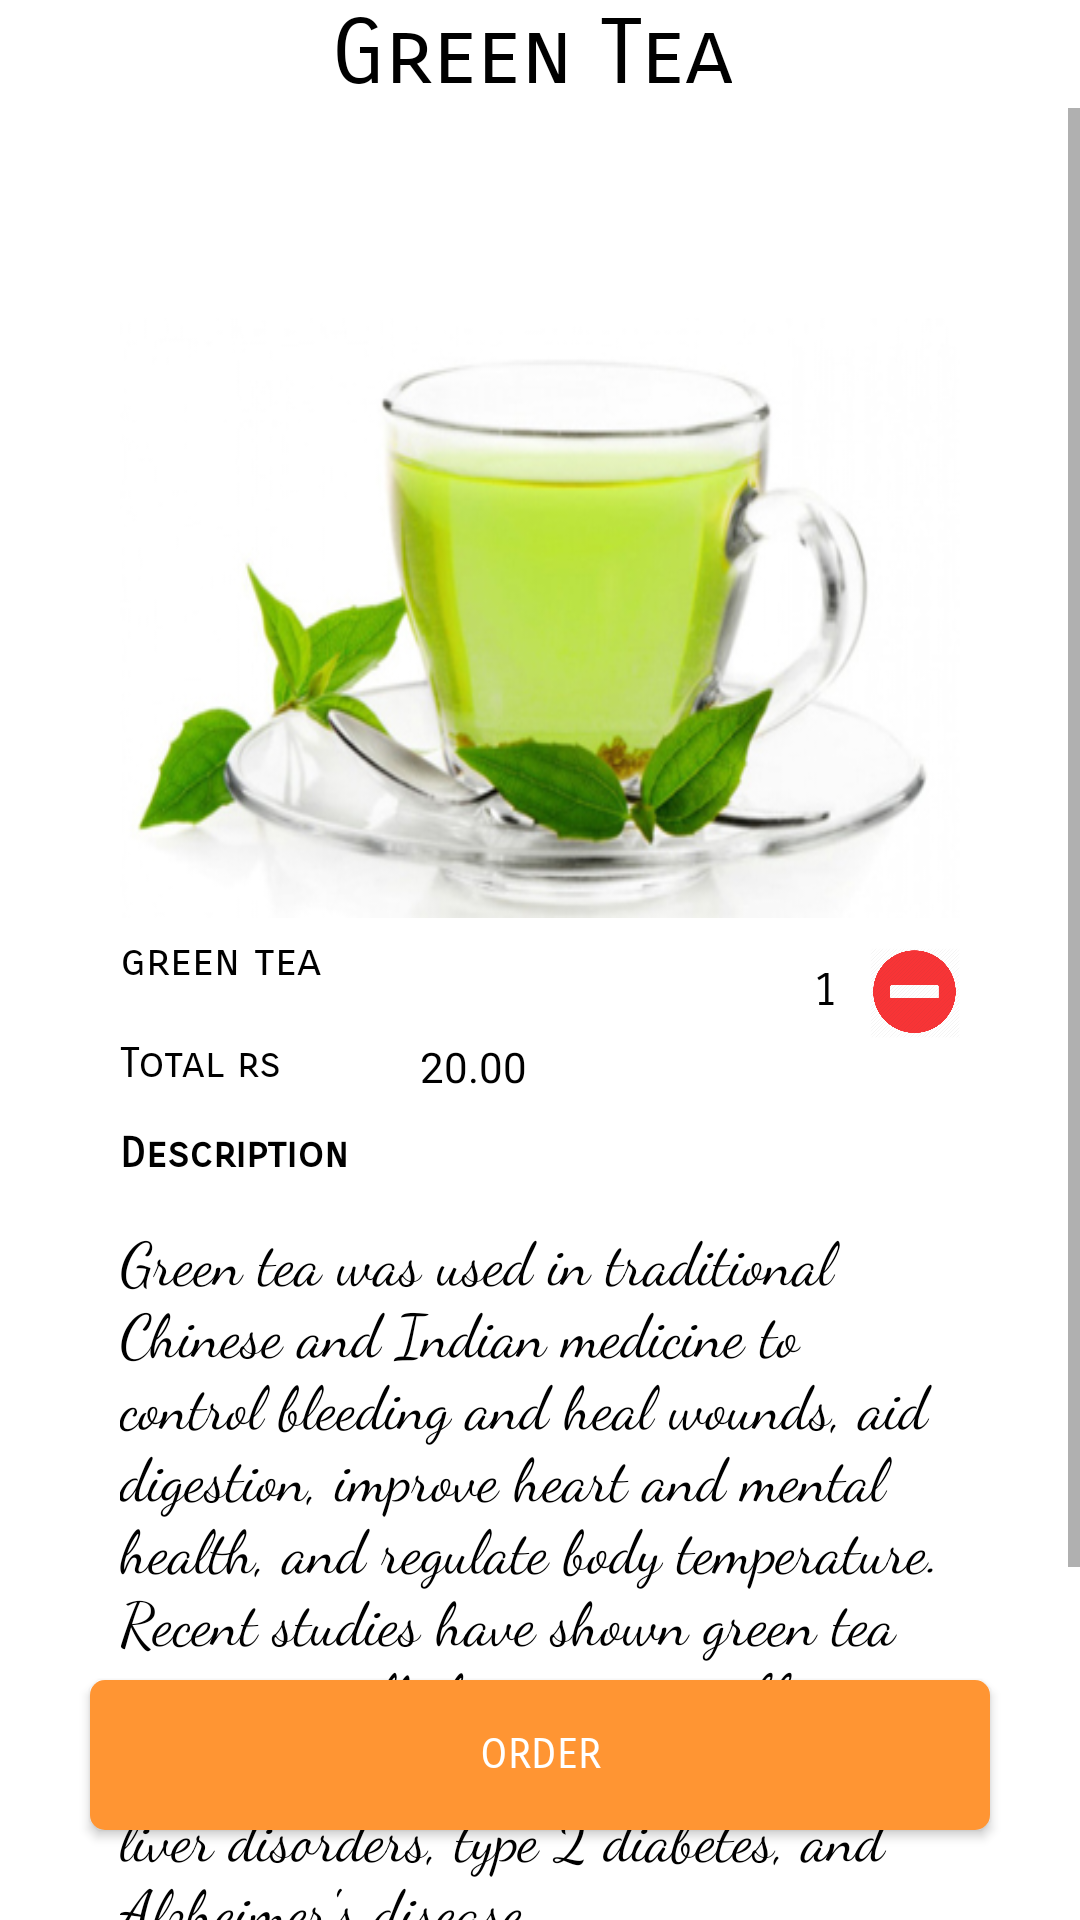

Reconstruct the res/layout file that produces this screen, plus the resources it refers to.
<!-- AndroidManifest.xml: application theme AppTheme.NoActionBar -->
<!-- res/layout/tea2.xml -->
<?xml version="1.0" encoding="utf-8"?>
<RelativeLayout
    xmlns:android="http://schemas.android.com/apk/res/android" android:layout_width="match_parent"
    android:layout_height="match_parent"
    android:background="#ffffff"
    >
    <RelativeLayout
        android:layout_width="wrap_content"
        android:layout_height="wrap_content"
        android:id="@+id/heading"
        >
        <TextView
            android:layout_width="wrap_content"
            android:layout_height="wrap_content"
            android:text="Green Tea"
            android:textAlignment="center"
            android:layout_marginLeft="110dp"
            android:textSize="30dp"
            android:id="@+id/items"
            android:textColor="#000000"
            android:fontFamily="sans-serif-smallcaps"
            />
    </RelativeLayout>
    <ScrollView
        android:layout_width="match_parent"
        android:layout_height="match_parent"
        android:id="@+id/slide1"
        android:layout_below="@+id/heading"
        >
        <RelativeLayout
            android:layout_width="match_parent"
            android:layout_height="750dp"
            >
            <RelativeLayout
                android:id="@+id/content1"
                android:layout_width="320dp"
                android:layout_height="match_parent"
                android:layout_marginTop="50dp"
                android:layout_marginLeft="20dp"
                android:padding="20dp"
                >
                <ImageView
                    android:background="@drawable/t2"
                    android:layout_width="match_parent"
                    android:layout_height="200dp"
                    />
                <TextView
                    android:id="@+id/text1"
                    android:layout_width="wrap_content"
                    android:layout_height="wrap_content"
                    android:layout_marginLeft="0dp"
                    android:layout_marginTop="205dp"
                    android:textColor="#000000"
                    android:text="green tea"
                    android:fontFamily="sans-serif-smallcaps"
                    android:textSize="15dp"
                    />
                <Button
                    android:layout_width="30dp"
                    android:id="@+id/plusicon"
                    android:layout_height="30dp"
                    android:background="@drawable/plus1"
                    android:layout_marginTop="210dp"
                    android:layout_marginLeft="190dp"
                    />
                <TextView
                    android:id="@+id/value"
                    android:layout_width="30dp"
                    android:layout_height="30dp"
                    android:textSize="15dp"
                    android:textColor="#000000"
                    android:textAlignment="center"
                    android:fontFamily="sans-serif-smallcaps"
                    android:layout_marginTop="210dp"
                    android:padding="5dp"
                    android:text="1"
                    android:layout_marginLeft="220dp"
                    />
                <Button
                    android:id="@+id/minus"
                    android:layout_width="30dp"
                    android:layout_height="30dp"
                    android:layout_marginLeft="250dp"
                    android:layout_marginTop="210dp"
                    android:background="@drawable/minus1"
                    />
                <TextView
                    android:layout_width="wrap_content"
                    android:layout_height="wrap_content"
                    android:text="Total rs "
                    android:textColor="#000000"
                    android:fontFamily="sans-serif-smallcaps"
                    android:layout_marginTop="240dp"
                    />
                <TextView
                    android:id="@+id/amount"
                    android:layout_width="60dp"
                    android:layout_height="20dp"
                    android:text="20.00"
                    android:textColor="#000000"
                    android:layout_marginTop="240dp"
                    android:layout_marginLeft="100dp"
                    />
                <TextView
                    android:layout_width="wrap_content"
                    android:layout_height="wrap_content"
                    android:text="Description"
                    android:textColor="#000000"
                    android:fontFamily="sans-serif-smallcaps"
                    android:layout_marginTop="270dp"
                    android:textStyle="bold"
                    />
                <TextView
                    android:layout_width="wrap_content"
                    android:layout_height="wrap_content"
                    android:textColor="#000000"
                    android:fontFamily="cursive"
                    android:textSize="20dp"
                    android:text="Green tea was used in traditional Chinese and Indian medicine to control bleeding and heal wounds, aid digestion, improve heart and mental health, and regulate body temperature.
Recent studies have shown green tea can potentially have positive effects on everything from weight loss to liver disorders, type 2 diabetes, and Alzheimer's disease."
                    android:layout_marginTop="300dp"
                    />
            </RelativeLayout>
        </RelativeLayout>
    </ScrollView>
    <Button
        android:id="@+id/orderButton"
        android:layout_width="300dp"
        android:layout_height="50dp"
        android:text="Order"
        android:textColor="#ffffff"
        android:fontFamily="sans-serif-smallcaps"
        android:layout_marginLeft="30dp"
        android:layout_alignParentBottom="true"
        android:background="@drawable/confirm_button"
        android:layout_marginBottom="30dp"
        />
</RelativeLayout>
<!-- resources referenced by this layout -->
<resources>
  <!-- drawable confirm_button (drawable) -->
  <?xml version="1.0" encoding="utf-8"?>
  <shape xmlns:android="http://schemas.android.com/apk/res/android">
  <solid android:color="#ff9533"></solid>
      <corners android:radius="5dp"></corners>
  </shape>
  <!-- drawable minus1: png bitmap (drawable, 18761 bytes) -->
  <!-- drawable t2: jpg bitmap (drawable, 59503 bytes) -->
  <style name="AppTheme.NoActionBar">
          <item name="windowActionBar">false</item>
          <item name="windowNoTitle">true</item>
      </style>
</resources>
